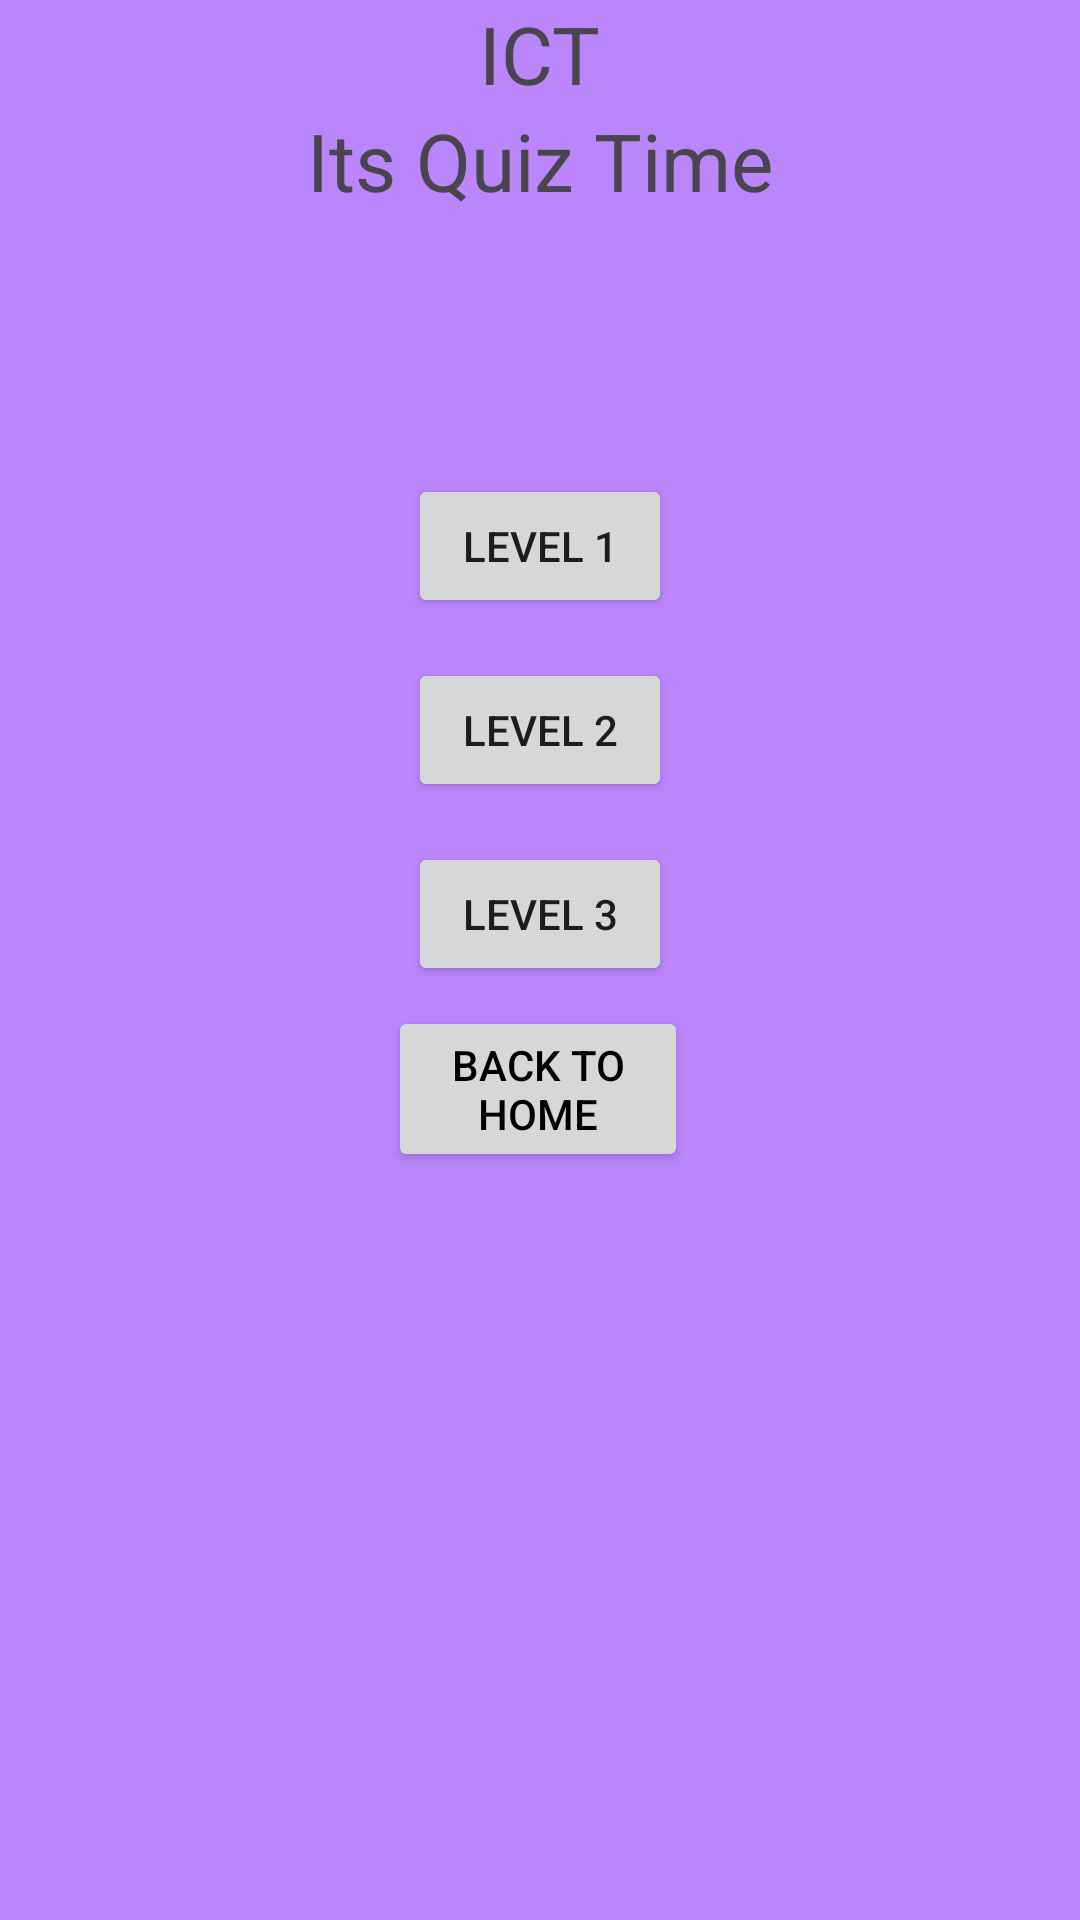

Reconstruct the res/layout file that produces this screen, plus the resources it refers to.
<!-- AndroidManifest.xml: application theme Theme.Material3.Light.NoActionBar -->
<!-- res/layout/activity_intent_view.xml -->
<?xml version="1.0" encoding="utf-8"?>
<androidx.constraintlayout.widget.ConstraintLayout xmlns:android="http://schemas.android.com/apk/res/android"
    xmlns:app="http://schemas.android.com/apk/res-auto"
    xmlns:tools="http://schemas.android.com/tools"
    android:layout_width="match_parent"
    android:layout_height="match_parent"
    tools:context=".Activity.IntentView">

    <LinearLayout
        android:background="@color/purple_200"
        android:layout_width="match_parent"
        android:layout_height="match_parent"
        android:orientation="vertical"


        tools:ignore="MissingConstraints">

        <TextView
            android:layout_width="wrap_content"
            android:layout_height="wrap_content"
            android:layout_gravity="center"
            android:text="ICT"
            android:textSize="80px"
            />
        <TextView
            android:layout_width="match_parent"
            android:layout_height="wrap_content"
            android:textSize="80px"
            android:textAlignment="center"
            android:text="Its Quiz Time"
            />
        <LinearLayout
            android:layout_width="wrap_content"
            android:layout_height="wrap_content"
            android:orientation="vertical"
            android:padding="10dp"
            android:layout_gravity="center"
            android:layout_marginTop="70dp"

            >
            <Button
                android:layout_width="wrap_content"
                android:layout_height="wrap_content"
                android:id="@+id/lvl1"
                android:layout_margin="20px"
                android:text="Level 1"/>
            <Button
                android:layout_width="wrap_content"
                android:layout_height="wrap_content"
                android:id="@+id/lvl2"
                android:layout_margin="20px"
                android:text="Level 2"/>
            <Button
                android:layout_width="wrap_content"
                android:layout_height="wrap_content"
                android:id="@+id/lvl3"
                android:layout_margin="20px"
                android:text="Level 3"/>

            <Button
                android:id="@+id/exit"
                android:layout_width="300px"
                android:layout_centerHorizontal="true"
                android:layout_below="@id/triangle"
                android:layout_height="wrap_content"
                android:text="Back To Home"
                android:textColor="@color/black"
                android:theme="@style/Platform.MaterialComponents.Light"/>
        </LinearLayout>
    </LinearLayout>

</androidx.constraintlayout.widget.ConstraintLayout>
<!-- resources referenced by this layout -->
<resources>
  <color name="black">#FF000000</color>
  <color name="purple_200">#FFBB86FC</color>
</resources>
